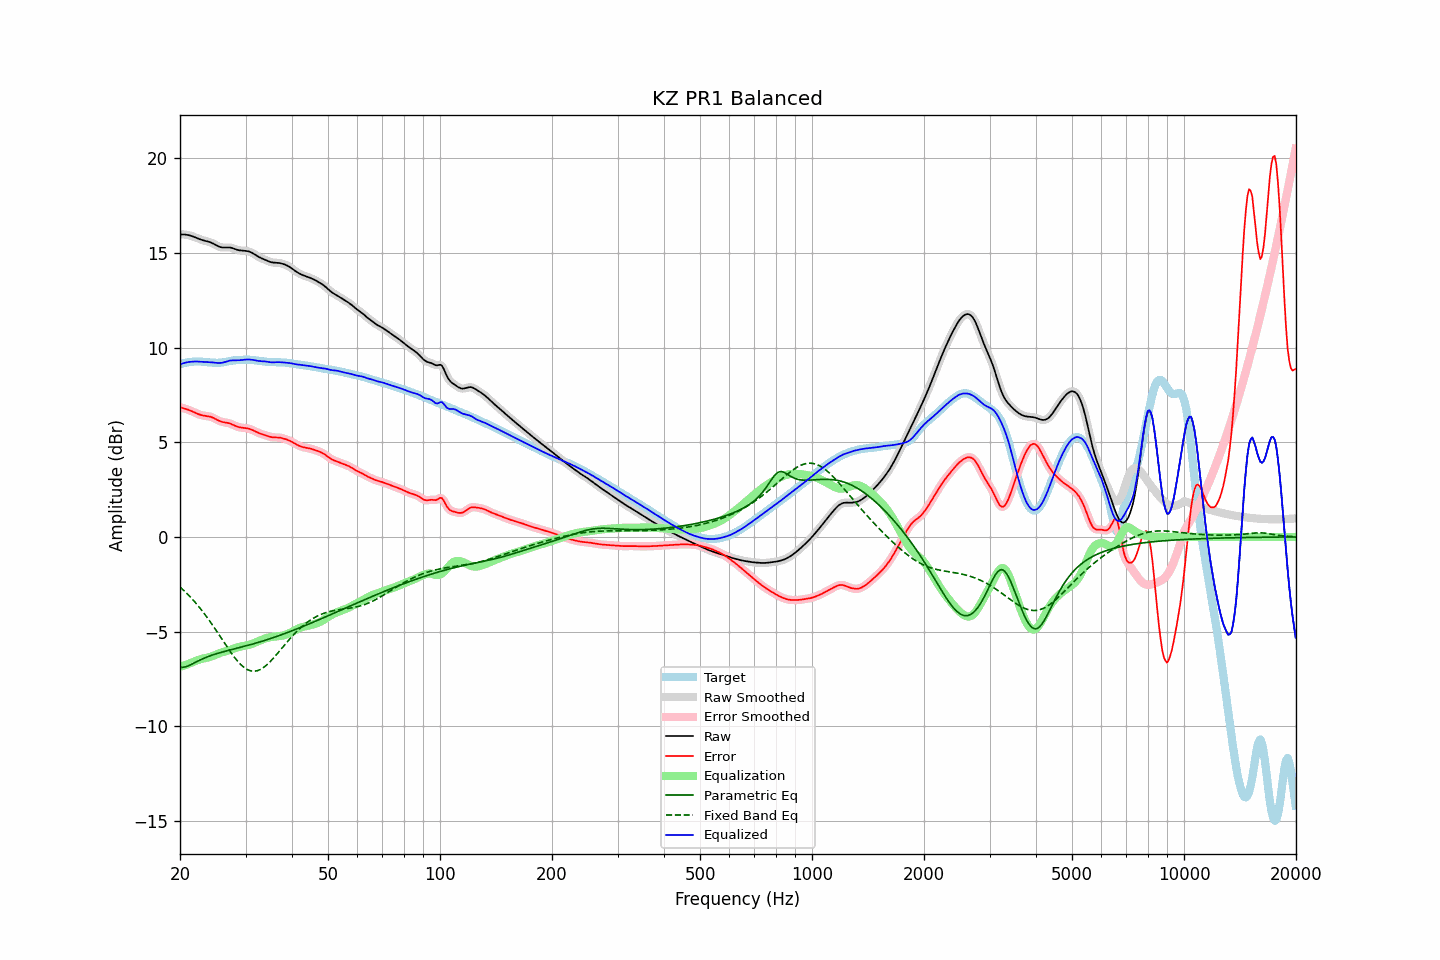

Data behind this chart, as committed beside it:
frequency, raw, error, smoothed, error_smoothed, equalization, parametric_eq, fixed_band_eq, equalized_raw, equalized_smoothed, target
20.00, 15.97, 6.85, 15.97, 6.85, -6.86, -6.88, -2.65, 9.11, 9.11, 9.12
20.20, 15.98, 6.83, 15.98, 6.83, -6.83, -6.88, -2.72, 9.15, 9.15, 9.15
20.40, 15.98, 6.80, 15.98, 6.80, -6.80, -6.88, -2.80, 9.17, 9.17, 9.17
20.61, 15.97, 6.78, 15.97, 6.78, -6.77, -6.87, -2.88, 9.20, 9.20, 9.19
20.81, 15.96, 6.75, 15.96, 6.75, -6.74, -6.85, -2.96, 9.22, 9.22, 9.21
21.02, 15.94, 6.72, 15.95, 6.72, -6.71, -6.81, -3.05, 9.23, 9.23, 9.22
21.23, 15.93, 6.69, 15.92, 6.69, -6.68, -6.78, -3.13, 9.25, 9.24, 9.24
21.44, 15.90, 6.65, 15.90, 6.65, -6.65, -6.74, -3.22, 9.25, 9.25, 9.25
21.66, 15.87, 6.61, 15.87, 6.61, -6.61, -6.70, -3.32, 9.26, 9.26, 9.25
21.87, 15.84, 6.57, 15.84, 6.57, -6.57, -6.65, -3.41, 9.26, 9.26, 9.26
22.09, 15.80, 6.54, 15.80, 6.54, -6.54, -6.61, -3.51, 9.26, 9.26, 9.27
22.31, 15.77, 6.50, 15.77, 6.50, -6.50, -6.56, -3.61, 9.26, 9.26, 9.27
22.54, 15.73, 6.47, 15.73, 6.47, -6.47, -6.52, -3.71, 9.26, 9.26, 9.27
22.76, 15.70, 6.44, 15.70, 6.44, -6.45, -6.48, -3.82, 9.25, 9.25, 9.26
22.99, 15.67, 6.42, 15.67, 6.42, -6.43, -6.44, -3.93, 9.24, 9.25, 9.25
23.22, 15.65, 6.41, 15.65, 6.41, -6.41, -6.40, -4.04, 9.24, 9.24, 9.25
23.45, 15.63, 6.39, 15.63, 6.39, -6.39, -6.37, -4.15, 9.24, 9.24, 9.24
23.69, 15.61, 6.38, 15.61, 6.38, -6.38, -6.33, -4.27, 9.23, 9.23, 9.23
23.92, 15.59, 6.37, 15.58, 6.37, -6.36, -6.30, -4.38, 9.23, 9.23, 9.22
24.16, 15.56, 6.34, 15.56, 6.34, -6.33, -6.27, -4.50, 9.23, 9.22, 9.21
24.40, 15.52, 6.31, 15.52, 6.31, -6.30, -6.24, -4.63, 9.22, 9.22, 9.21
24.65, 15.48, 6.28, 15.48, 6.28, -6.27, -6.21, -4.75, 9.21, 9.21, 9.20
24.89, 15.43, 6.23, 15.43, 6.23, -6.23, -6.18, -4.88, 9.20, 9.20, 9.20
25.14, 15.38, 6.19, 15.38, 6.19, -6.19, -6.16, -5.00, 9.19, 9.19, 9.20
25.39, 15.34, 6.14, 15.34, 6.15, -6.16, -6.13, -5.13, 9.18, 9.19, 9.20
25.65, 15.31, 6.11, 15.31, 6.11, -6.12, -6.11, -5.26, 9.19, 9.19, 9.20
25.91, 15.29, 6.08, 15.29, 6.08, -6.10, -6.09, -5.39, 9.20, 9.20, 9.21
26.16, 15.28, 6.06, 15.29, 6.06, -6.07, -6.06, -5.52, 9.21, 9.21, 9.22
26.43, 15.29, 6.05, 15.29, 6.05, -6.05, -6.04, -5.65, 9.24, 9.24, 9.24
26.69, 15.29, 6.03, 15.29, 6.03, -6.03, -6.02, -5.77, 9.27, 9.27, 9.26
26.96, 15.29, 6.02, 15.29, 6.02, -6.00, -6.00, -5.90, 9.29, 9.29, 9.28
27.23, 15.29, 5.99, 15.29, 5.99, -5.98, -5.97, -6.02, 9.31, 9.31, 9.30
27.50, 15.27, 5.96, 15.27, 5.96, -5.95, -5.95, -6.14, 9.32, 9.32, 9.31
27.77, 15.24, 5.92, 15.24, 5.92, -5.92, -5.93, -6.26, 9.33, 9.33, 9.32
28.05, 15.21, 5.88, 15.21, 5.88, -5.89, -5.91, -6.37, 9.33, 9.33, 9.33
28.33, 15.18, 5.84, 15.18, 5.84, -5.85, -5.89, -6.48, 9.33, 9.33, 9.34
28.62, 15.15, 5.81, 15.16, 5.81, -5.83, -5.87, -6.58, 9.33, 9.33, 9.34
28.90, 15.14, 5.79, 15.14, 5.79, -5.80, -5.84, -6.67, 9.33, 9.33, 9.35
29.19, 15.12, 5.78, 15.13, 5.78, -5.78, -5.82, -6.76, 9.34, 9.34, 9.35
29.48, 15.12, 5.76, 15.12, 5.76, -5.77, -5.80, -6.83, 9.35, 9.35, 9.35
29.78, 15.11, 5.76, 15.11, 5.76, -5.75, -5.78, -6.90, 9.36, 9.36, 9.36
30.08, 15.10, 5.74, 15.11, 5.74, -5.74, -5.76, -6.96, 9.37, 9.37, 9.36
30.38, 15.09, 5.73, 15.09, 5.73, -5.72, -5.73, -7.01, 9.37, 9.37, 9.36
30.68, 15.07, 5.71, 15.07, 5.71, -5.70, -5.71, -7.04, 9.37, 9.37, 9.36
30.99, 15.04, 5.68, 15.04, 5.68, -5.67, -5.69, -7.07, 9.36, 9.36, 9.35
31.30, 15.00, 5.65, 15.00, 5.65, -5.64, -5.66, -7.09, 9.35, 9.35, 9.35
31.61, 14.95, 5.61, 14.95, 5.61, -5.61, -5.64, -7.09, 9.34, 9.34, 9.34
31.93, 14.89, 5.57, 14.89, 5.57, -5.57, -5.61, -7.08, 9.32, 9.32, 9.33
32.24, 14.84, 5.53, 14.84, 5.53, -5.53, -5.59, -7.07, 9.31, 9.31, 9.31
32.57, 14.79, 5.49, 14.79, 5.49, -5.50, -5.56, -7.04, 9.29, 9.29, 9.30
32.89, 14.74, 5.45, 14.74, 5.45, -5.46, -5.54, -7.00, 9.28, 9.28, 9.29
33.22, 14.71, 5.43, 14.71, 5.43, -5.43, -5.51, -6.95, 9.28, 9.28, 9.28
33.55, 14.67, 5.40, 14.67, 5.40, -5.39, -5.48, -6.90, 9.27, 9.27, 9.27
33.89, 14.63, 5.37, 14.63, 5.37, -5.36, -5.46, -6.83, 9.27, 9.27, 9.26
34.23, 14.60, 5.35, 14.60, 5.34, -5.34, -5.43, -6.76, 9.26, 9.26, 9.25
34.57, 14.56, 5.32, 14.56, 5.32, -5.32, -5.40, -6.68, 9.24, 9.24, 9.24
34.92, 14.53, 5.29, 14.53, 5.29, -5.30, -5.37, -6.60, 9.23, 9.23, 9.24
35.27, 14.50, 5.27, 14.50, 5.27, -5.28, -5.35, -6.51, 9.22, 9.22, 9.23
35.62, 14.49, 5.26, 14.49, 5.26, -5.27, -5.32, -6.41, 9.22, 9.22, 9.23
35.97, 14.49, 5.26, 14.49, 5.26, -5.26, -5.29, -6.32, 9.22, 9.22, 9.23
... 635 more rows
